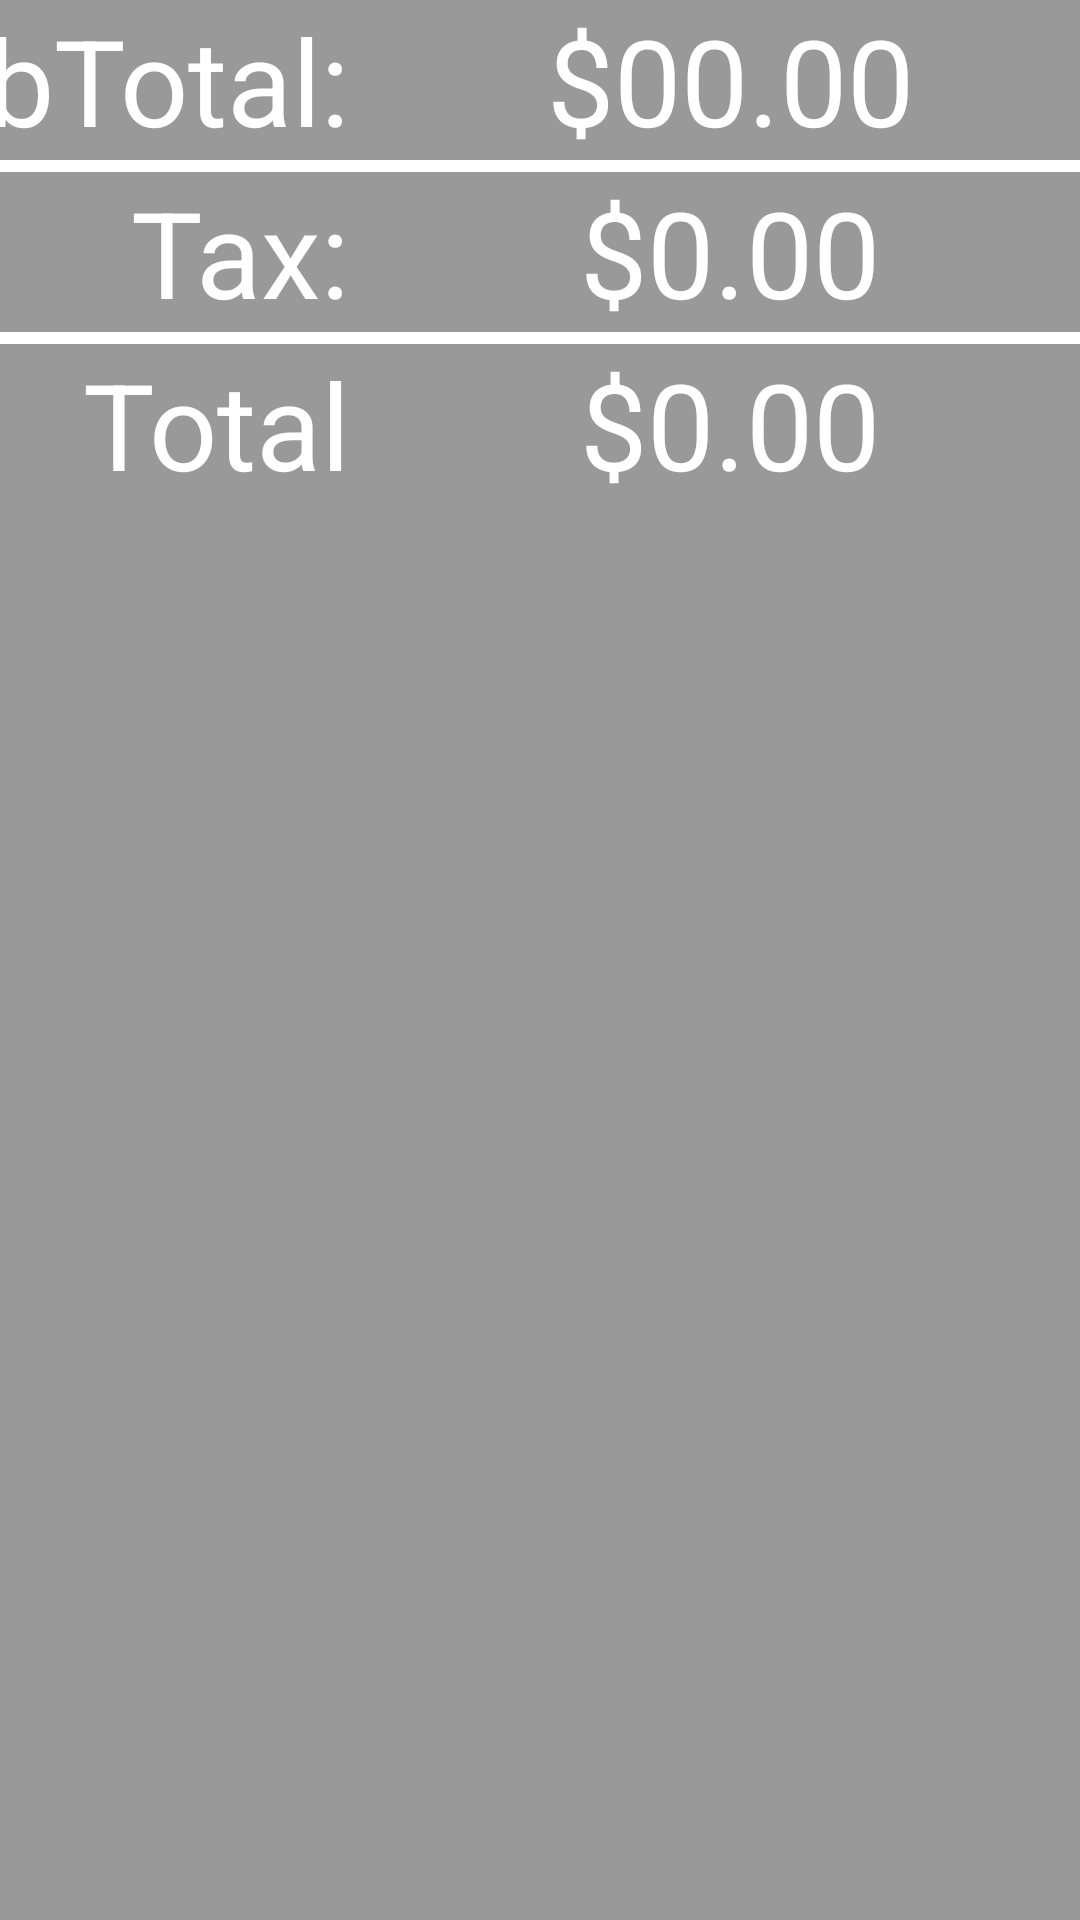

Android layout source for this screen:
<!-- AndroidManifest.xml: application theme Theme.KioskoSnacks -->
<!-- res/layout/total_pay.xml -->
<?xml version="1.0" encoding="utf-8"?>
<LinearLayout xmlns:android="http://schemas.android.com/apk/res/android"
    android:layout_width="match_parent"
    android:layout_height="wrap_content"
    android:background="@color/backgroundGray">

    <TableLayout
        android:layout_width="match_parent"
        android:layout_height="wrap_content">

        <TableRow android:gravity="right">

            <TextView
                style="@style/tableStructure"
                android:layout_marginRight="10dp"
                android:ems="5"
                android:gravity="right"
                android:text="SubTotal:" />

            <TextView
                android:id="@+id/subTotalPay"
                style="@style/tableStructure"
                android:ems="5"
                android:text="$00.00" />
        </TableRow>

        <View style="@style/tableBorder" />

        <TableRow android:gravity="right">

            <TextView
                style="@style/tableStructure"
                android:layout_marginRight="10dp"
                android:ems="5"
                android:gravity="right"
                android:text="Tax:" />

            <TextView
                android:id="@+id/taxPay"
                style="@style/tableStructure"
                android:ems="5"
                android:text="$0.00" />
        </TableRow>

        <View style="@style/tableBorder" />

        <TableRow android:gravity="right">

            <TextView
                style="@style/tableStructure"
                android:layout_marginRight="10dp"
                android:ems="5"
                android:gravity="right"
                android:text="Total" />

            <TextView
                android:id="@+id/totalPay"
                style="@style/tableStructure"
                android:ems="5"
                android:text="$0.00" />
        </TableRow>
    </TableLayout>
</LinearLayout>
<!-- resources referenced by this layout -->
<resources>
  <color name="backgroundGray">#999</color>
  <style name="tableBorder">
          <item name="android:layout_width">match_parent</item>
          <item name="android:layout_height">4dp</item>
          <item name="android:background">@color/white</item>
      </style>
  <style name="tableStructure">
          <item name="android:gravity">center</item>
          <item name="android:textSize">@dimen/cabecera</item>
          <item name="android:textColor">@color/white</item>
          <item name="android:ems">13</item>
          <item name="android:maxLines">3</item>
      </style>
  <style name="Theme.KioskoSnacks" parent="Theme.AppCompat.Light.NoActionBar">
          
          <item name="colorPrimary">@color/purple_500</item>
          <item name="colorPrimaryVariant">@color/purple_700</item>
          <item name="colorOnPrimary">@color/white</item>
          
          <item name="colorSecondary">@color/teal_200</item>
          <item name="colorSecondaryVariant">@color/teal_700</item>
          <item name="colorOnSecondary">@color/black</item>
          
          <item name="android:statusBarColor">?attr/colorPrimaryVariant</item>
          
      </style>
  <color name="white">#FFFFFFFF</color>
  <dimen name="cabecera">40sp</dimen>
  <color name="purple_500">#FF6200EE</color>
  <color name="purple_700">#FF3700B3</color>
  <color name="teal_200">#FF03DAC5</color>
  <color name="teal_700">#FF018786</color>
  <color name="black">#FF000000</color>
</resources>
